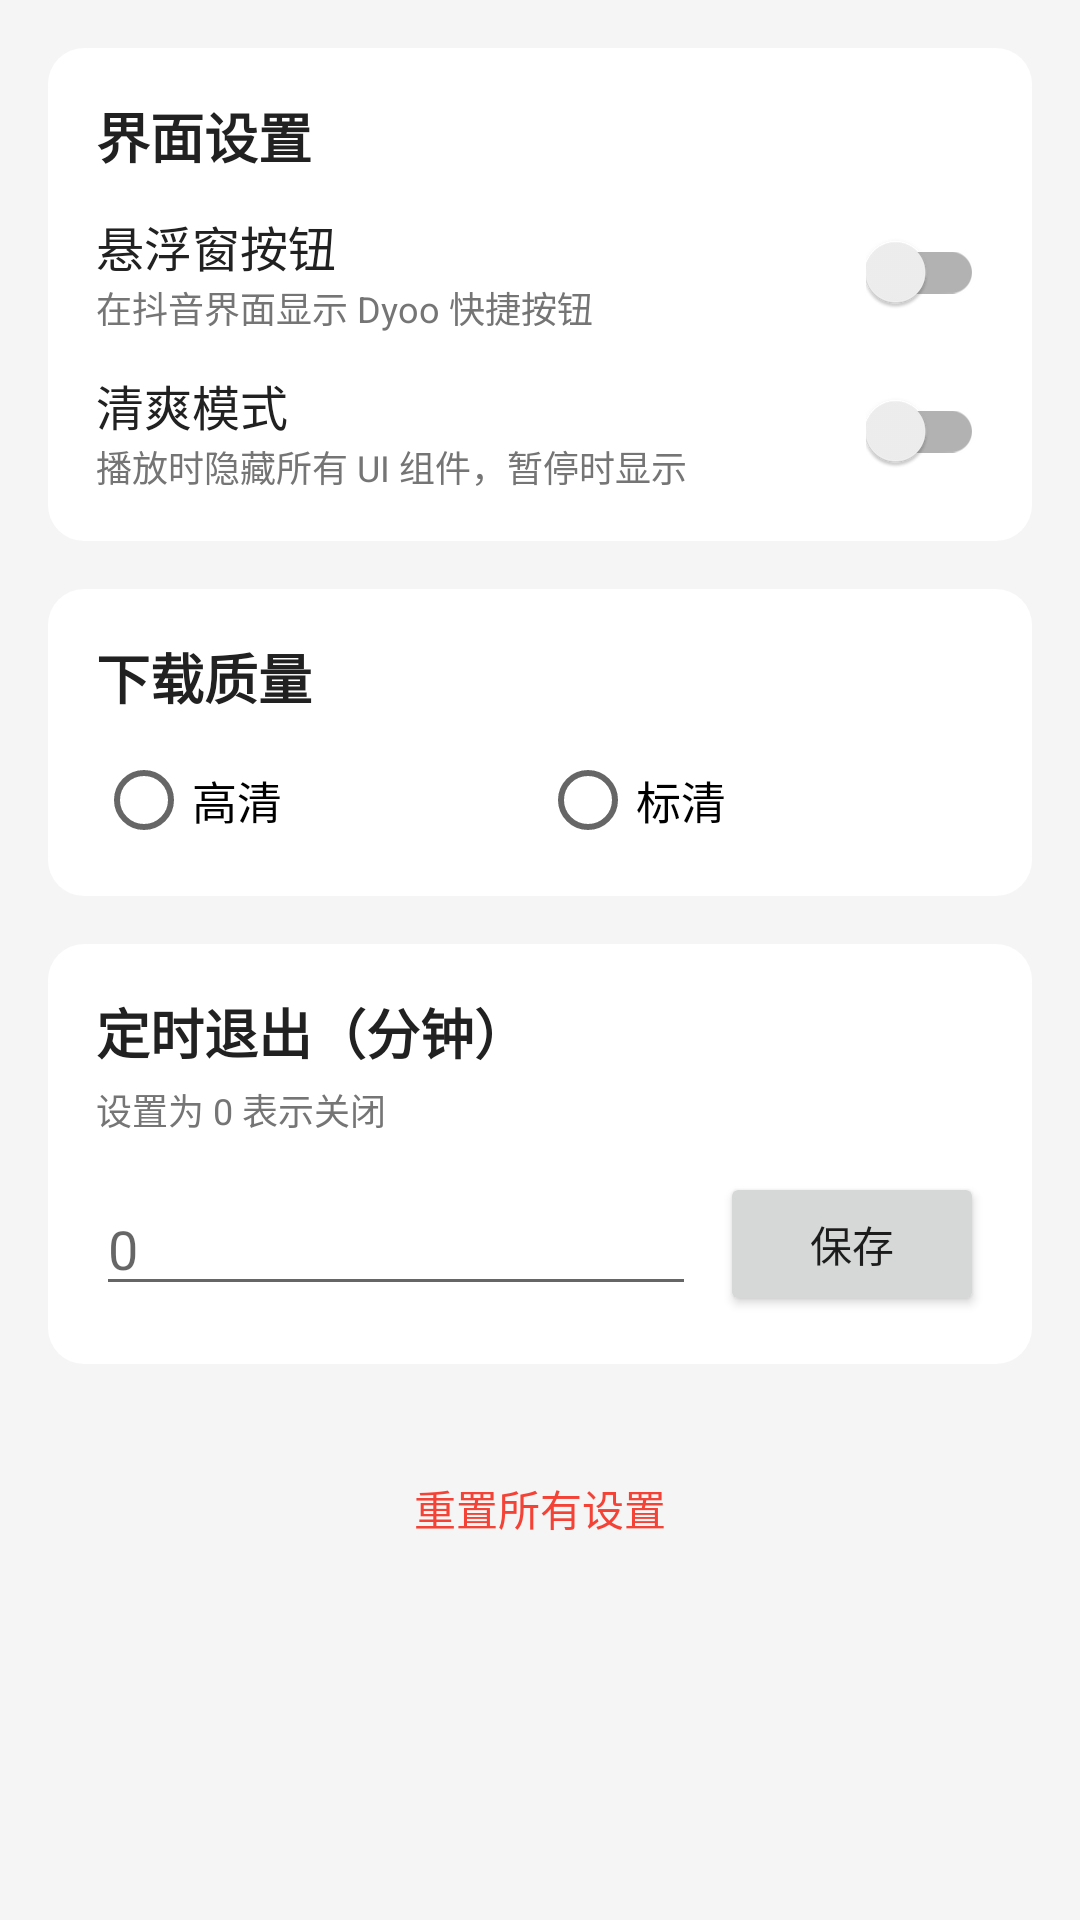

Write the Android layout XML for this screen, with the resource values it uses.
<!-- AndroidManifest.xml: activity theme Theme.Dyoo -->
<!-- res/layout/activity_module.xml -->
<?xml version="1.0" encoding="utf-8"?>
<ScrollView xmlns:android="http://schemas.android.com/apk/res/android"
    android:layout_width="match_parent"
    android:layout_height="match_parent"
    android:background="#F5F5F5">

    <LinearLayout
        android:layout_width="match_parent"
        android:layout_height="wrap_content"
        android:orientation="vertical"
        android:padding="16dp">

        
        <LinearLayout
            android:layout_width="match_parent"
            android:layout_height="wrap_content"
            android:background="@drawable/bg_card"
            android:orientation="vertical"
            android:padding="16dp">

            <TextView
                android:layout_width="wrap_content"
                android:layout_height="wrap_content"
                android:text="界面设置"
                android:textColor="#212121"
                android:textSize="18sp"
                android:textStyle="bold" />

            <LinearLayout
                android:layout_width="match_parent"
                android:layout_height="wrap_content"
                android:layout_marginTop="12dp"
                android:gravity="center_vertical"
                android:orientation="horizontal">

                <LinearLayout
                    android:layout_width="0dp"
                    android:layout_height="wrap_content"
                    android:layout_weight="1"
                    android:orientation="vertical">

                    <TextView
                        android:layout_width="wrap_content"
                        android:layout_height="wrap_content"
                        android:text="悬浮窗按钮"
                        android:textColor="#212121"
                        android:textSize="16sp" />

                    <TextView
                        android:layout_width="wrap_content"
                        android:layout_height="wrap_content"
                        android:text="在抖音界面显示 Dyoo 快捷按钮"
                        android:textColor="#757575"
                        android:textSize="12sp" />
                </LinearLayout>

                <androidx.appcompat.widget.SwitchCompat
                    android:id="@+id/switch_floating"
                    android:layout_width="wrap_content"
                    android:layout_height="wrap_content" />
            </LinearLayout>

            
            <LinearLayout
                android:layout_width="match_parent"
                android:layout_height="wrap_content"
                android:layout_marginTop="12dp"
                android:gravity="center_vertical"
                android:orientation="horizontal">

                <LinearLayout
                    android:layout_width="0dp"
                    android:layout_height="wrap_content"
                    android:layout_weight="1"
                    android:orientation="vertical">

                    <TextView
                        android:layout_width="wrap_content"
                        android:layout_height="wrap_content"
                        android:text="清爽模式"
                        android:textColor="#212121"
                        android:textSize="16sp" />

                    <TextView
                        android:layout_width="wrap_content"
                        android:layout_height="wrap_content"
                        android:text="播放时隐藏所有 UI 组件，暂停时显示"
                        android:textColor="#757575"
                        android:textSize="12sp" />
                </LinearLayout>

                <androidx.appcompat.widget.SwitchCompat
                    android:id="@+id/switch_clean_mode"
                    android:layout_width="wrap_content"
                    android:layout_height="wrap_content" />
            </LinearLayout>
        </LinearLayout>

        
        <LinearLayout
            android:layout_width="match_parent"
            android:layout_height="wrap_content"
            android:layout_marginTop="16dp"
            android:background="@drawable/bg_card"
            android:orientation="vertical"
            android:padding="16dp">

            <TextView
                android:layout_width="wrap_content"
                android:layout_height="wrap_content"
                android:text="下载质量"
                android:textColor="#212121"
                android:textSize="18sp"
                android:textStyle="bold" />

            <RadioGroup
                android:layout_width="match_parent"
                android:layout_height="wrap_content"
                android:layout_marginTop="12dp"
                android:orientation="horizontal">

                <RadioButton
                    android:id="@+id/rb_quality_high"
                    android:layout_width="0dp"
                    android:layout_height="wrap_content"
                    android:layout_weight="1"
                    android:text="高清"
                    android:textSize="15sp" />

                <RadioButton
                    android:id="@+id/rb_quality_low"
                    android:layout_width="0dp"
                    android:layout_height="wrap_content"
                    android:layout_weight="1"
                    android:text="标清"
                    android:textSize="15sp" />
            </RadioGroup>
        </LinearLayout>

        
        <LinearLayout
            android:layout_width="match_parent"
            android:layout_height="wrap_content"
            android:layout_marginTop="16dp"
            android:background="@drawable/bg_card"
            android:orientation="vertical"
            android:padding="16dp">

            <TextView
                android:layout_width="wrap_content"
                android:layout_height="wrap_content"
                android:text="定时退出（分钟）"
                android:textColor="#212121"
                android:textSize="18sp"
                android:textStyle="bold" />

            <TextView
                android:layout_width="wrap_content"
                android:layout_height="wrap_content"
                android:layout_marginTop="4dp"
                android:text="设置为 0 表示关闭"
                android:textColor="#757575"
                android:textSize="12sp" />

            <LinearLayout
                android:layout_width="match_parent"
                android:layout_height="wrap_content"
                android:layout_marginTop="12dp"
                android:gravity="center_vertical"
                android:orientation="horizontal">

                <EditText
                    android:id="@+id/et_auto_exit"
                    android:layout_width="0dp"
                    android:layout_height="wrap_content"
                    android:layout_weight="1"
                    android:hint="0"
                    android:inputType="number"
                    android:singleLine="true" />

                <Button
                    android:id="@+id/btn_save_auto_exit"
                    android:layout_width="wrap_content"
                    android:layout_height="wrap_content"
                    android:layout_marginStart="8dp"
                    android:text="保存" />
            </LinearLayout>
        </LinearLayout>

        
        <Button
            android:id="@+id/btn_reset"
            style="@style/Widget.AppCompat.Button.Borderless.Colored"
            android:layout_width="match_parent"
            android:layout_height="wrap_content"
            android:layout_marginTop="24dp"
            android:text="重置所有设置"
            android:textColor="#F44336" />
    </LinearLayout>
</ScrollView>
<!-- resources referenced by this layout -->
<resources>
  <!-- drawable bg_card (drawable) -->
  <?xml version="1.0" encoding="utf-8"?>
  <shape xmlns:android="http://schemas.android.com/apk/res/android"
      android:shape="rectangle">
      <solid android:color="#FFFFFF" />
      <corners android:radius="12dp" />
      <elevation xmlns:tools="http://schemas.android.com/tools"
          tools:ignore="MissingPrefix">4dp</elevation>
  </shape>
  <style name="Theme.Dyoo" parent="Theme.AppCompat.Light.NoActionBar">
          <item name="colorPrimary">@color/primary</item>
          <item name="colorPrimaryDark">@color/primary_dark</item>
          <item name="colorAccent">@color/accent</item>
          <item name="android:statusBarColor">@color/primary_dark</item>
          <item name="android:windowBackground">@color/background</item>
      </style>
  <color name="primary">#2196F3</color>
  <color name="primary_dark">#1976D2</color>
  <color name="accent">#03DAC5</color>
  <color name="background">#FFF5F5F5</color>
</resources>
